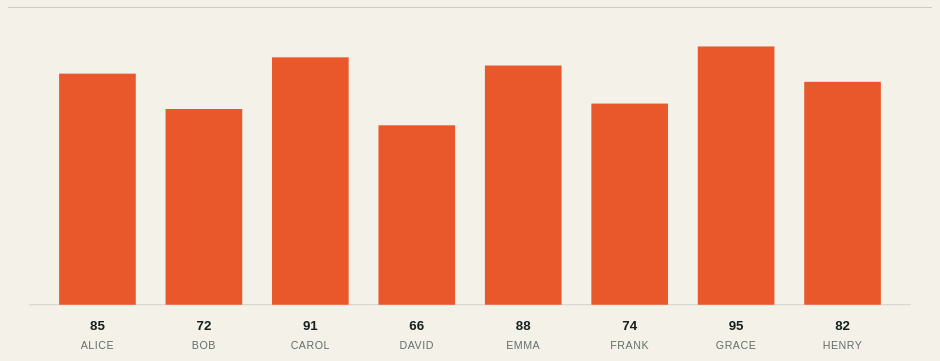
D3 v7 page, settled after 480 driven frames (8 s of simulated time); the page loaded 1 data file(s).


// ── ../js/lab1.js
async function drawChart() {
  const chart = d3.select("#chart");

  try {
    const data = await d3.csv("../data/students.csv", d => ({
      name: d.name,
      score: +d.score
    }));

    const width = 1040;
    const height = 440;
    const margin = { top: 28, right: 24, bottom: 106, left: 24 };
    const innerWidth = width - margin.left - margin.right;
    const innerHeight = height - margin.top - margin.bottom;

    const x = d3.scaleBand()
      .domain(data.map(d => d.name))
      .range([0, innerWidth])
      .padding(0.28);

    const y = d3.scaleLinear()
      .domain([0, 100])
      .range([innerHeight, 0]);

    const svg = chart.append("svg")
      .attr("viewBox", `0 0 ${width} ${height}`)
      .attr("aria-labelledby", "svg-title svg-desc");

    svg.append("title").attr("id", "svg-title").text("Student Scores");
    svg.append("desc").attr("id", "svg-desc").text(data.map(d => `${d.name}: ${d.score}`).join(", "));

    const plot = svg.append("g")
      .attr("transform", `translate(${margin.left},${margin.top})`);

    plot.append("line")
      .attr("class", "baseline")
      .attr("x1", 0).attr("x2", innerWidth)
      .attr("y1", innerHeight).attr("y2", innerHeight);

    plot.selectAll("rect.bar")
      .data(data)
      .join("rect")
      .attr("class", "bar")
      .attr("x", d => x(d.name))
      .attr("y", d => y(d.score))
      .attr("width", x.bandwidth())
      .attr("height", d => innerHeight - y(d.score))
      .append("title")
      .text(d => `${d.name}: ${d.score}`);

    plot.selectAll("text.bar-score")
      .data(data)
      .join("text")
      .attr("class", "bar-score")
      .attr("x", d => x(d.name) + x.bandwidth() / 2)
      .attr("y", innerHeight + 28)
      .attr("text-anchor", "middle")
      .text(d => d.score);

    plot.selectAll("text.bar-name")
      .data(data)
      .join("text")
      .attr("class", "bar-name")
      .attr("x", d => x(d.name) + x.bandwidth() / 2)
      .attr("y", innerHeight + 50)
      .attr("text-anchor", "middle")
      .text(d => d.name);
  } catch (error) {
    console.error("Unable to load student scores:", error);
    chart.append("p")
      .attr("class", "chart-error")
      .text("The chart data could not be loaded. Please view this page through a local web server.");
  }
}

drawChart();


### data: ../data/students.csv
name, score
Alice, 85
Bob, 72
Carol, 91
David, 66
Emma, 88
Frank, 74
Grace, 95
Henry, 82